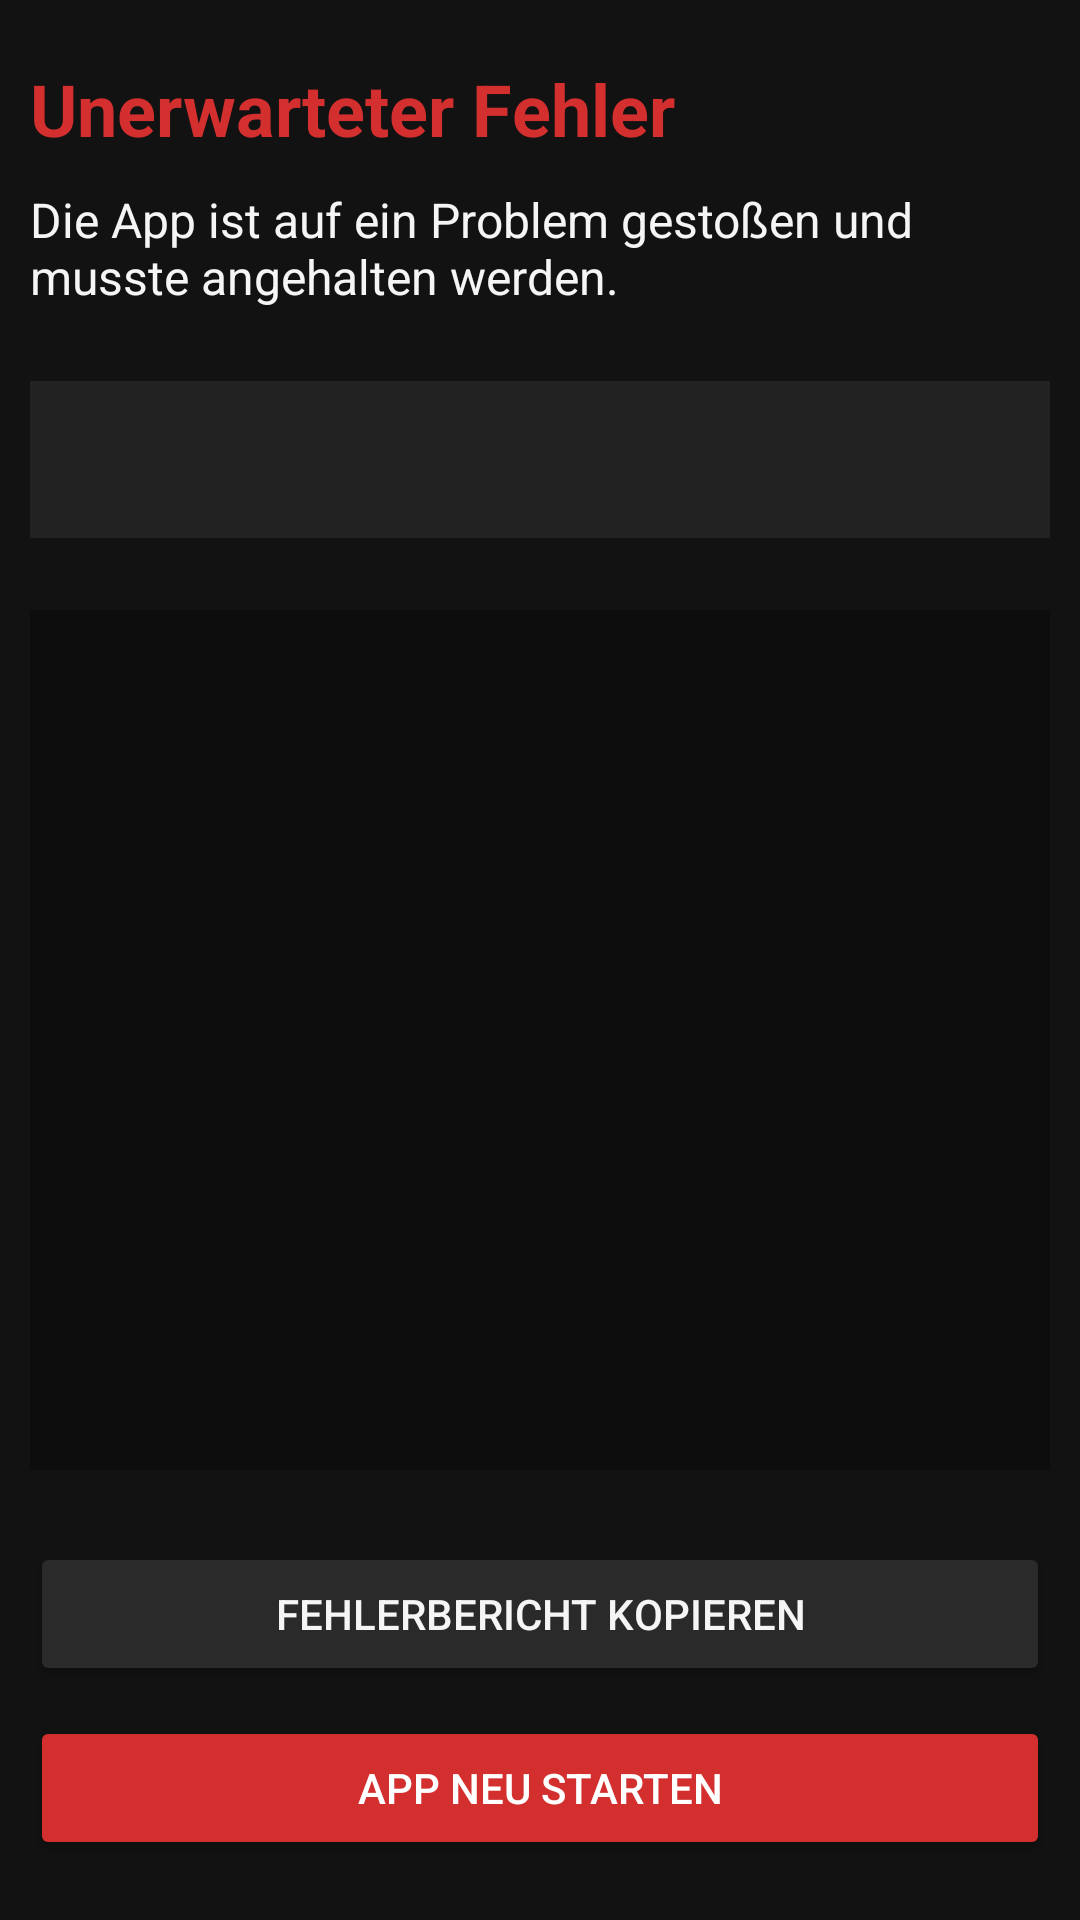

The Android layout XML behind this screen, and the referenced resources:
<!-- AndroidManifest.xml: application theme Theme.DannyApp -->
<!-- res/layout/activity_crash.xml -->
<?xml version="1.0" encoding="utf-8"?>
<LinearLayout xmlns:android="http://schemas.android.com/apk/res/android"
    xmlns:tools="http://schemas.android.com/tools"
    android:id="@+id/crashRoot"
    android:layout_width="match_parent"
    android:layout_height="match_parent"
    android:background="@color/anthrazit_hintergrund"
    android:fitsSystemWindows="true"
    android:orientation="vertical"
    android:paddingHorizontal="@dimen/screen_margin"
    android:paddingVertical="@dimen/dialog_padding"
    tools:context=".ui.CrashActivity">

    <TextView
        android:id="@+id/tvCrashTitle"
        android:layout_width="match_parent"
        android:layout_height="wrap_content"
        android:layout_marginBottom="@dimen/dialog_field_spacing"
        android:text="@string/crash_title"
        android:textColor="@color/rot_haupt"
        android:textSize="@dimen/crash_title_size"
        android:textStyle="bold" />

    <TextView
        android:id="@+id/tvCrashSubtitle"
        android:layout_width="match_parent"
        android:layout_height="wrap_content"
        android:layout_marginBottom="@dimen/overview_section_spacing"
        android:text="@string/crash_subtitle"
        android:textColor="@color/grau_text_hell"
        android:textSize="@dimen/crash_subtitle_size" />

    <LinearLayout
        android:id="@+id/layoutCrashErrorBox"
        android:layout_width="match_parent"
        android:layout_height="wrap_content"
        android:layout_marginBottom="@dimen/overview_section_spacing"
        android:background="@color/anthrazit_container"
        android:orientation="vertical"
        android:padding="@dimen/crash_box_padding">

        <TextView
            android:id="@+id/tvCrashErrorMessage"
            android:layout_width="match_parent"
            android:layout_height="wrap_content"
            android:textColor="@color/grau_text_hell"
            android:textSize="@dimen/crash_message_size"
            android:textStyle="bold"
            tools:text="Unbekannter Fehler" />
    </LinearLayout>

    <ScrollView
        android:id="@+id/scrollCrashStacktrace"
        android:layout_width="match_parent"
        android:layout_height="0dp"
        android:layout_marginBottom="@dimen/overview_section_spacing"
        android:layout_weight="1"
        android:background="@color/anthrazit_tief"
        android:padding="@dimen/dialog_padding">

        <HorizontalScrollView
            android:layout_width="match_parent"
            android:layout_height="wrap_content"
            android:fillViewport="true">

            <TextView
                android:id="@+id/tvCrashStacktrace"
                android:layout_width="wrap_content"
                android:layout_height="wrap_content"
                android:fontFamily="monospace"
                android:textColor="@color/grau_text_gedaempft"
                android:textSize="@dimen/crash_stacktrace_size"
                tools:text="java.lang.RuntimeException: Unerwarteter Fehler" />
        </HorizontalScrollView>
    </ScrollView>

    <LinearLayout
        android:layout_width="match_parent"
        android:layout_height="wrap_content"
        android:orientation="vertical">

        <Button
            android:id="@+id/btnCrashCopy"
            android:layout_width="match_parent"
            android:layout_height="wrap_content"
            android:layout_marginBottom="@dimen/dialog_field_spacing"
            android:backgroundTint="@color/anthrazit_container_hoch"
            android:text="@string/crash_copy_button"
            android:textColor="@color/grau_text_hell" />

        <Button
            android:id="@+id/btnCrashRestart"
            android:layout_width="match_parent"
            android:layout_height="wrap_content"
            android:backgroundTint="@color/rot_haupt"
            android:text="@string/crash_restart_button"
            android:textColor="@color/white" />
    </LinearLayout>

</LinearLayout>
<!-- resources referenced by this layout -->
<resources>
  <color name="anthrazit_container">#FF222222</color>
  <color name="anthrazit_container_hoch">#FF2A2A2A</color>
  <color name="anthrazit_hintergrund">#FF121212</color>
  <color name="anthrazit_tief">#FF0D0D0D</color>
  <color name="grau_text_gedaempft">#FFBDBDBD</color>
  <color name="grau_text_hell">#FFF5F5F5</color>
  <color name="rot_haupt">#FFD32F2F</color>
  <color name="white">#FFFFFFFF</color>
  <dimen name="crash_box_padding">16dp</dimen>
  <dimen name="crash_message_size">15sp</dimen>
  <dimen name="crash_stacktrace_size">13sp</dimen>
  <dimen name="crash_subtitle_size">16sp</dimen>
  <dimen name="crash_title_size">24sp</dimen>
  <dimen name="dialog_field_spacing">10dp</dimen>
  <dimen name="dialog_padding">20dp</dimen>
  <dimen name="overview_section_spacing">24dp</dimen>
  <dimen name="screen_margin">10dp</dimen>
  <string name="crash_copy_button">Fehlerbericht kopieren</string>
  <string name="crash_restart_button">App neu starten</string>
  <string name="crash_subtitle">Die App ist auf ein Problem gestoßen und musste angehalten werden.</string>
  <string name="crash_title">Unerwarteter Fehler</string>
  <style name="Theme.DannyApp" parent="Base.Theme.DannyApp">
          <item name="materialAlertDialogTheme">@style/ThemeOverlay.DannyApp.MaterialAlertDialog</item>
          <item name="alertDialogTheme">@style/ThemeOverlay.DannyApp.MaterialAlertDialog</item>
          <item name="textInputStyle">@style/Widget.DannyApp.TextInputLayout</item>
      </style>
  <color name="rot_dunkel">#FF8E0000</color>
  <color name="rot_sehr_hell">#FFFFDAD6</color>
  <color name="grau_sekundaer">#FFC4C4C4</color>
  <color name="anthrazit_container_niedrig">#FF1C1C1C</color>
  <color name="anthrazit_sekundaer">#FF373737</color>
  <color name="rot_hell">#FFEF5350</color>
  <color name="rot_container_dunkel">#FF5C1919</color>
  <color name="anthrazit_flaeche">#FF181818</color>
  <color name="anthrazit_variante">#FF2C2C2C</color>
  <color name="anthrazit_container_hoechst">#FF333333</color>
  <color name="grau_rahmen">#FF616161</color>
  <color name="grau_rahmen_dunkel">#FF383838</color>
  <dimen name="fading_edge_length">18dp</dimen>
  <style name="TextAppearance.DannyApp.DialogTitle" parent="MaterialAlertDialog.Material3.Title.Text">
          <item name="android:textSize">@dimen/dialog_title_size</item>
      </style>
  <style name="TextAppearance.DannyApp.DialogBody" parent="MaterialAlertDialog.Material3.Body.Text">
          <item name="android:textSize">@dimen/dialog_message_text_size</item>
      </style>
  <style name="Widget.DannyApp.DialogButton.Positive" parent="Widget.DannyApp.DialogButton">
          <item name="android:textColor">@color/rot_hell</item>
      </style>
  <style name="Widget.DannyApp.DialogButton.Negative" parent="Widget.DannyApp.DialogButton">
          <item name="android:textColor">@color/grau_text_gedaempft</item>
      </style>
  <dimen name="dialog_box_stroke_width">1dp</dimen>
  <dimen name="dialog_box_stroke_width_focused">2dp</dimen>
  <style name="TextAppearance.DannyApp.TextInputHint" parent="TextAppearance.Design.Hint">
          <item name="android:textSize">@dimen/dialog_input_hint_size</item>
      </style>
  <color name="eingabe_hint">#FF757575</color>
  <dimen name="dialog_title_size">20sp</dimen>
  <dimen name="dialog_message_text_size">15sp</dimen>
  <style name="TextAppearance.DannyApp.DialogButton" parent="TextAppearance.Material3.LabelLarge">
          <item name="android:textSize">@dimen/dialog_button_text_size</item>
      </style>
  <dimen name="dialog_button_text_size">14sp</dimen>
  <dimen name="start_button_min_height">48dp</dimen>
  <dimen name="dialog_button_pad_h">16dp</dimen>
  <dimen name="dialog_button_pad_v">10dp</dimen>
  <dimen name="dialog_input_hint_size">12sp</dimen>
</resources>
